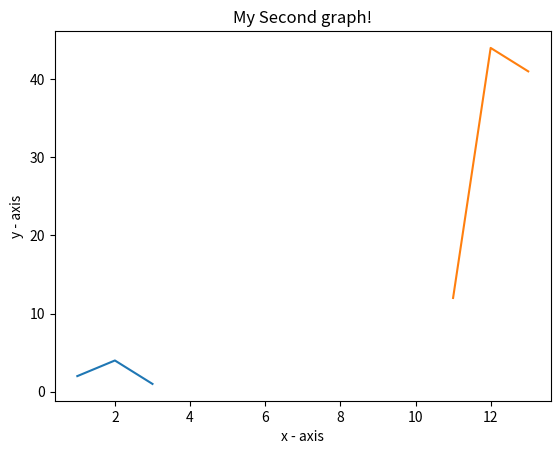

This chart was generated by the following Python code:
import  matplotlib.pyplot as plt 

# x axis values 
x = [1,2,3] 
# corresponding y axis values 
y = [2,4,1] 
  
# plotting the points  
plt.plot(x, y) 
  
# naming the x axis 
plt.xlabel('x - axis') 
# naming the y axis 
plt.ylabel('y - axis') 
  
# giving a title to my graph 
plt.title('My first graph!') 
  
# function to show the plot 
plt.savefig(".\.github\workflows\My first graph.jpg")


# x axis values 
x = [11,12,13] 
# corresponding y axis values 
y = [12,44,41] 
  
# plotting the points  
plt.plot(x, y) 
  
# naming the x axis 
plt.xlabel('x - axis') 
# naming the y axis 
plt.ylabel('y - axis') 
  
# giving a title to my graph 
plt.title('My Second graph!') 
  
# function to show the plot 
plt.savefig(".\.github\workflows\My Second graph.jpg")